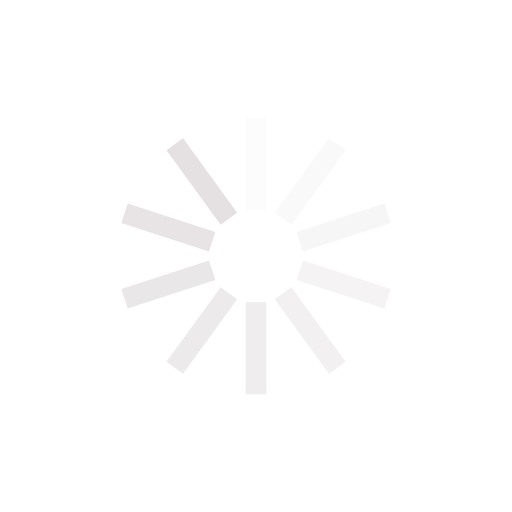
t = 0.00 s
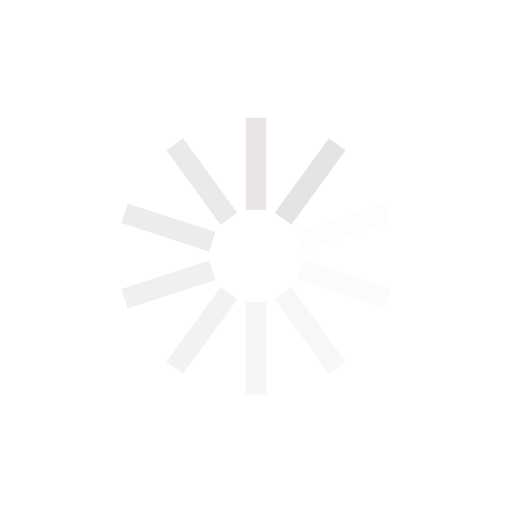
t = 0.25 s
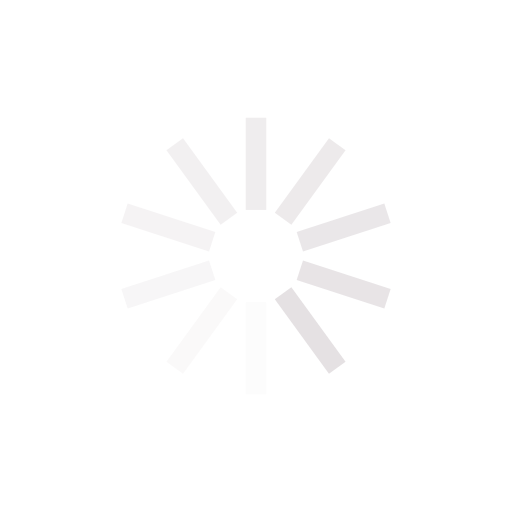
t = 0.50 s
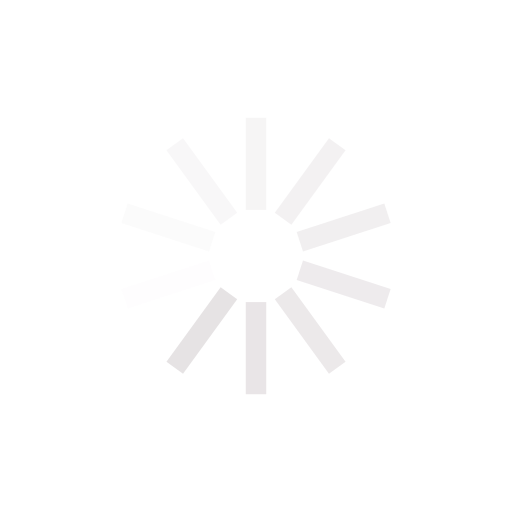
t = 0.75 s

The animated SVG that drew these frames (rendered in a browser with its animation timeline set to each time). Animation: 10 SMIL elements (animate=10); one cycle of 1.00 s, repeats indefinitely.

<svg class="lds-spinner" width="200px" height="200px" xmlns="http://www.w3.org/2000/svg" xmlns:xlink="http://www.w3.org/1999/xlink" viewBox="0 0 100 100" preserveAspectRatio="xMidYMid" style="shape-rendering: auto; animation-play-state: running; animation-delay: 0s; background-image: none; background-position: initial initial; background-repeat: initial initial;"><g transform="rotate(0 50 50)" style="animation-play-state: running; animation-delay: 0s;">
  <rect x="48" y="23" rx="0" ry="0" width="4" height="18" fill="#e5e1e3" style="animation-play-state: running; animation-delay: 0s;">
    <animate attributeName="opacity" values="1;0" keyTimes="0;1" dur="1s" begin="-0.9s" repeatCount="indefinite" style="animation-play-state: running; animation-delay: 0s;"></animate>
  </rect>
</g><g transform="rotate(36 50 50)" style="animation-play-state: running; animation-delay: 0s;">
  <rect x="48" y="23" rx="0" ry="0" width="4" height="18" fill="#e5e1e3" style="animation-play-state: running; animation-delay: 0s;">
    <animate attributeName="opacity" values="1;0" keyTimes="0;1" dur="1s" begin="-0.8s" repeatCount="indefinite" style="animation-play-state: running; animation-delay: 0s;"></animate>
  </rect>
</g><g transform="rotate(72 50 50)" style="animation-play-state: running; animation-delay: 0s;">
  <rect x="48" y="23" rx="0" ry="0" width="4" height="18" fill="#e5e1e3" style="animation-play-state: running; animation-delay: 0s;">
    <animate attributeName="opacity" values="1;0" keyTimes="0;1" dur="1s" begin="-0.7s" repeatCount="indefinite" style="animation-play-state: running; animation-delay: 0s;"></animate>
  </rect>
</g><g transform="rotate(108 50 50)" style="animation-play-state: running; animation-delay: 0s;">
  <rect x="48" y="23" rx="0" ry="0" width="4" height="18" fill="#e5e1e3" style="animation-play-state: running; animation-delay: 0s;">
    <animate attributeName="opacity" values="1;0" keyTimes="0;1" dur="1s" begin="-0.6s" repeatCount="indefinite" style="animation-play-state: running; animation-delay: 0s;"></animate>
  </rect>
</g><g transform="rotate(144 50 50)" style="animation-play-state: running; animation-delay: 0s;">
  <rect x="48" y="23" rx="0" ry="0" width="4" height="18" fill="#e5e1e3" style="animation-play-state: running; animation-delay: 0s;">
    <animate attributeName="opacity" values="1;0" keyTimes="0;1" dur="1s" begin="-0.5s" repeatCount="indefinite" style="animation-play-state: running; animation-delay: 0s;"></animate>
  </rect>
</g><g transform="rotate(180 50 50)" style="animation-play-state: running; animation-delay: 0s;">
  <rect x="48" y="23" rx="0" ry="0" width="4" height="18" fill="#e5e1e3" style="animation-play-state: running; animation-delay: 0s;">
    <animate attributeName="opacity" values="1;0" keyTimes="0;1" dur="1s" begin="-0.4s" repeatCount="indefinite" style="animation-play-state: running; animation-delay: 0s;"></animate>
  </rect>
</g><g transform="rotate(216 50 50)" style="animation-play-state: running; animation-delay: 0s;">
  <rect x="48" y="23" rx="0" ry="0" width="4" height="18" fill="#e5e1e3" style="animation-play-state: running; animation-delay: 0s;">
    <animate attributeName="opacity" values="1;0" keyTimes="0;1" dur="1s" begin="-0.3s" repeatCount="indefinite" style="animation-play-state: running; animation-delay: 0s;"></animate>
  </rect>
</g><g transform="rotate(252 50 50)" style="animation-play-state: running; animation-delay: 0s;">
  <rect x="48" y="23" rx="0" ry="0" width="4" height="18" fill="#e5e1e3" style="animation-play-state: running; animation-delay: 0s;">
    <animate attributeName="opacity" values="1;0" keyTimes="0;1" dur="1s" begin="-0.2s" repeatCount="indefinite" style="animation-play-state: running; animation-delay: 0s;"></animate>
  </rect>
</g><g transform="rotate(288 50 50)" style="animation-play-state: running; animation-delay: 0s;">
  <rect x="48" y="23" rx="0" ry="0" width="4" height="18" fill="#e5e1e3" style="animation-play-state: running; animation-delay: 0s;">
    <animate attributeName="opacity" values="1;0" keyTimes="0;1" dur="1s" begin="-0.1s" repeatCount="indefinite" style="animation-play-state: running; animation-delay: 0s;"></animate>
  </rect>
</g><g transform="rotate(324 50 50)" style="animation-play-state: running; animation-delay: 0s;">
  <rect x="48" y="23" rx="0" ry="0" width="4" height="18" fill="#e5e1e3" style="animation-play-state: running; animation-delay: 0s;">
    <animate attributeName="opacity" values="1;0" keyTimes="0;1" dur="1s" begin="0s" repeatCount="indefinite" style="animation-play-state: running; animation-delay: 0s;"></animate>
  </rect>
</g></svg>